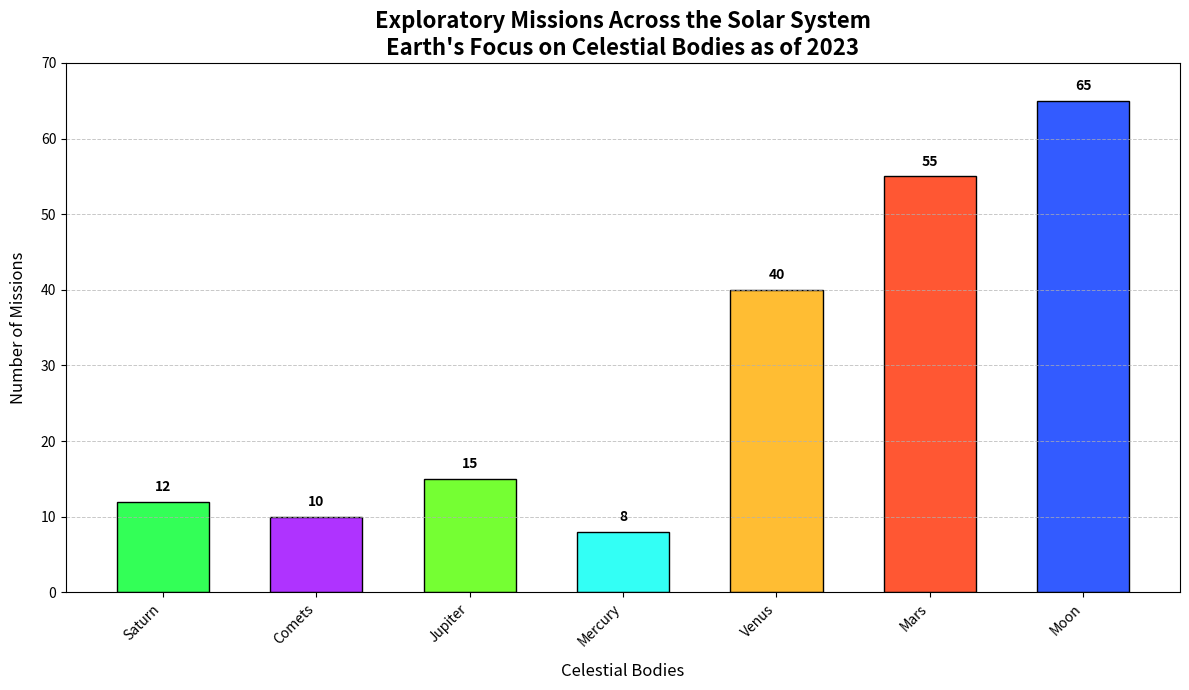

Here is the Python script that generated this plot:
import matplotlib.pyplot as plt
import numpy as np

# Data for planetary exploration missions
celestial_bodies = ['Saturn', 'Comets', 'Jupiter', 'Mercury', 'Venus', 'Mars', 'Moon']
missions_count = [12, 10, 15, 8, 40, 55, 65]

# Define color palette
colors = ['#33FF57', '#AF33FF', '#75FF33', '#33FFF5', '#FFBD33', '#FF5733', '#335BFF']

# Set up the plot
fig, ax = plt.subplots(figsize=(12, 7))

# Plot the sorted bar chart
bars = ax.bar(celestial_bodies, missions_count, color=colors, edgecolor='black', width=0.6)

# Annotate each bar with the mission count
for bar, count in zip(bars, missions_count):
    yval = bar.get_height()
    ax.text(bar.get_x() + bar.get_width()/2, yval + 1, str(count), ha='center', va='bottom', fontsize=10, fontweight='bold', color='black')

# Titles and labels
ax.set_title('Exploratory Missions Across the Solar System\nEarth\'s Focus on Celestial Bodies as of 2023', fontsize=16, fontweight='bold')
ax.set_xlabel('Celestial Bodies', fontsize=12, labelpad=10)
ax.set_ylabel('Number of Missions', fontsize=12, labelpad=10)

# Customize x-axis labels
ax.set_xticks(np.arange(len(celestial_bodies)))
ax.set_xticklabels(celestial_bodies, rotation=45, ha='right')

# Set limits and grid
ax.set_ylim(0, 70)
ax.grid(True, which='both', axis='y', linestyle='--', linewidth=0.7, alpha=0.7)

# Adjust layout to prevent overlap
plt.tight_layout()

# Show the plot
plt.show()
